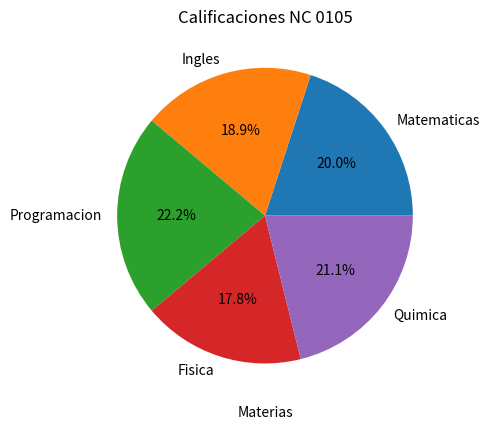

Python code for this plot:

import matplotlib.pyplot as plt

# Iker Alexandro Montoya Rivera NC 0105

# Materias
materias = ["Matematicas", "Ingles", "Programacion", "Fisica", "Quimica"]

# Calificaciones
calificaciones = [90, 85, 100, 80, 95]

# Crear grafica de pastel
plt.pie(calificaciones, labels=materias, autopct="%1.1f%%")

# Personalizar grafica
plt.title("Calificaciones NC 0105")
plt.xlabel("Materias")

# Guardar imagen
plt.savefig("grafica_materias_0105.png")

# Mostrar grafica
plt.show()

# Imprimir nombre y numero de control
print("Iker Alexandro Montoya Rivera")
print("NC 0105")
